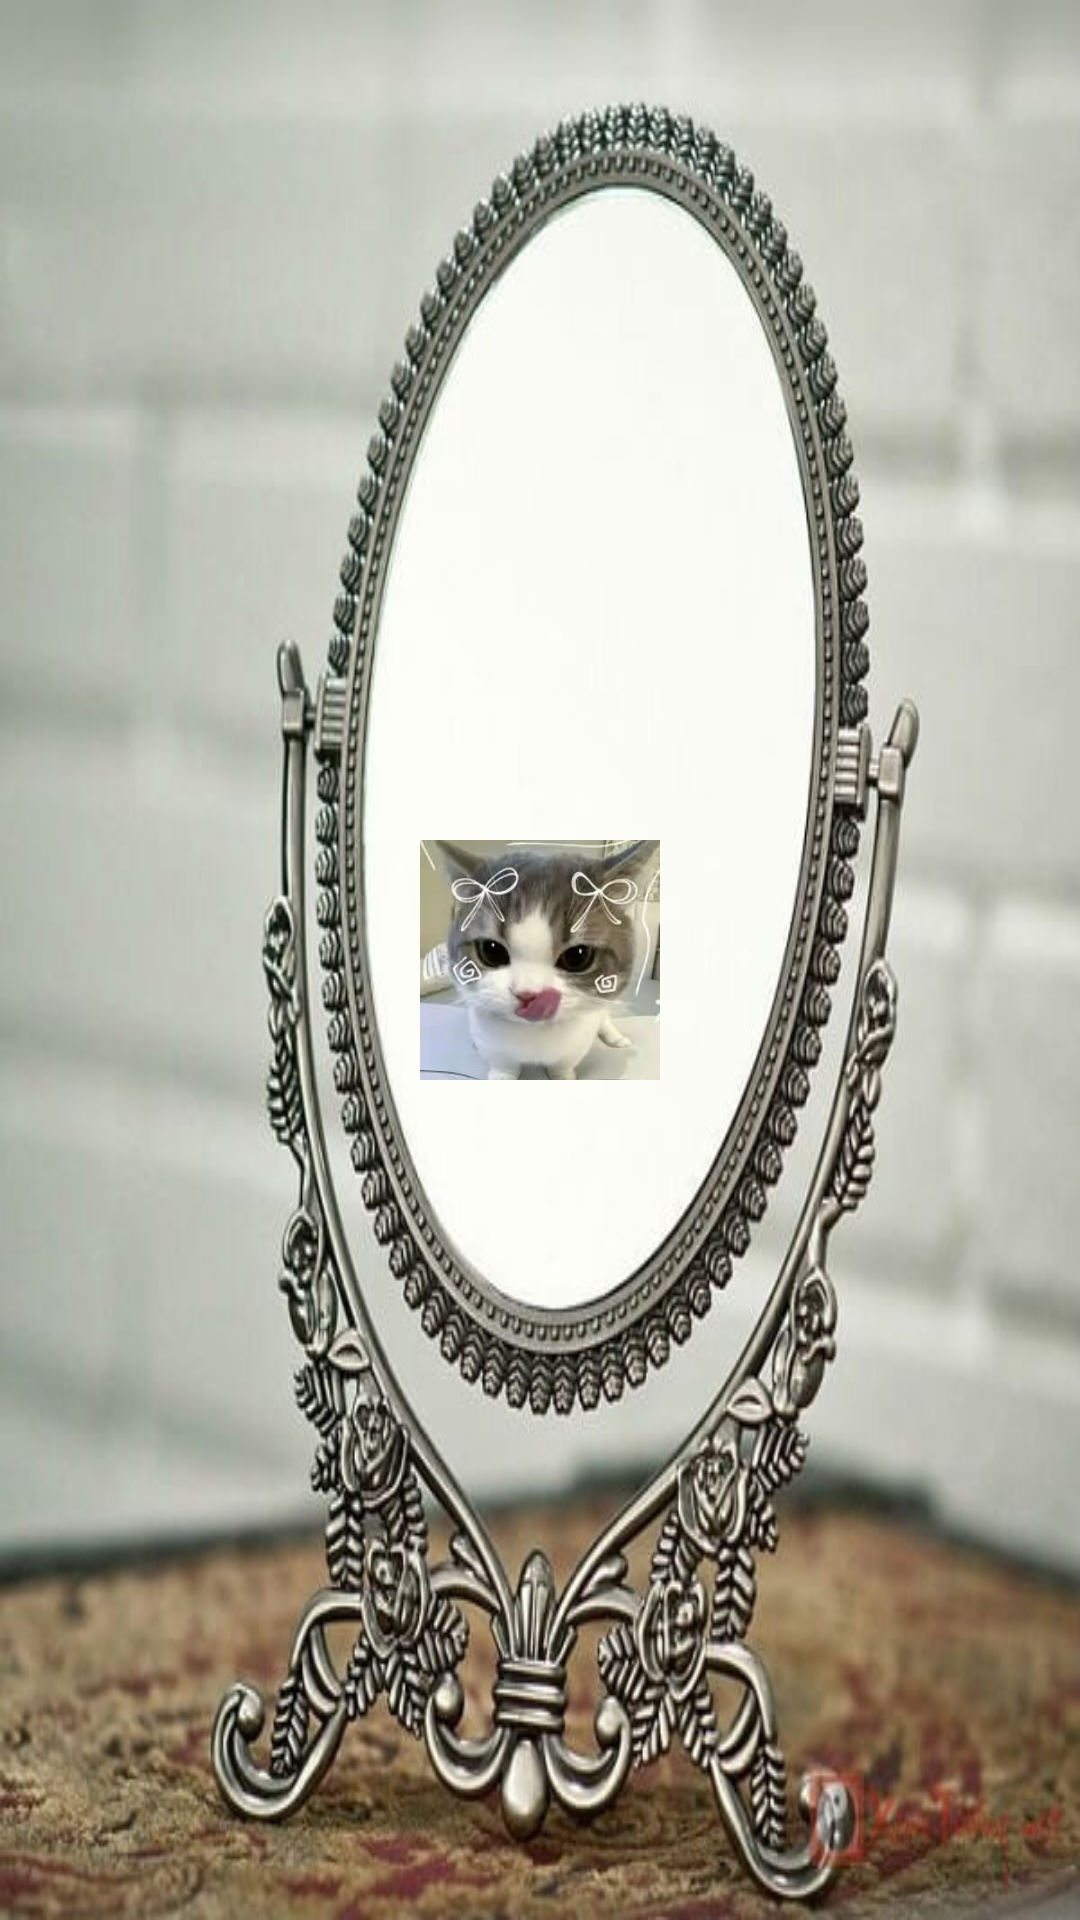

Reconstruct the res/layout file that produces this screen, plus the resources it refers to.
<!-- AndroidManifest.xml: application theme Theme.ListenAI -->
<!-- res/layout/widget_cat.xml -->
<?xml version="1.0" encoding="utf-8"?>
<FrameLayout xmlns:android="http://schemas.android.com/apk/res/android"
    android:layout_width="100dp"
    android:layout_height="100dp">

    
    <ImageView
        android:id="@+id/imgCatFrame"
        android:layout_width="match_parent"
        android:layout_height="match_parent"
        android:scaleType="fitXY"
        android:src="@drawable/img_bg" />

    
    <ImageView
        android:id="@+id/imgCat"
        android:layout_width="80dp"
        android:background="@drawable/bg_radius"
        android:layout_height="80dp"
        android:layout_gravity="center"
        android:scaleType="centerCrop"
        android:src="@drawable/img_cat_2" />

</FrameLayout>
<!-- resources referenced by this layout -->
<resources>
  <!-- drawable bg_radius (drawable) -->
  <?xml version="1.0" encoding="utf-8"?>
  <shape xmlns:android="http://schemas.android.com/apk/res/android"
      android:shape="rectangle">
      <corners android:radius="40dp" />
      <stroke
          android:width="2dp"
          android:color="@color/colorAccent" />
      <solid android:color="@android:color/transparent" />
  </shape>
  <!-- drawable img_bg: jpg bitmap (drawable, 56252 bytes) -->
  <!-- drawable img_cat_2: webp bitmap (drawable, 5422 bytes) -->
  <style name="Theme.ListenAI" parent="Base.Theme.ListenAI" />
  <color name="colorAccent">@color/primary_100</color>
  <style name="Base.Theme.ListenAI" parent="Theme.Material3.DayNight.NoActionBar">
          
          <item name="colorPrimary">@color/primary_100</item>
          <item name="colorAccent">#000000</item>
          <item name="android:windowBackground">@color/background</item>
  
          <item name="colorControlActivated">@color/primary_100</item>
  
          
          <item name="colorControlNormal">@color/primary_100</item>
  
          
          <item name="colorControlHighlight">@color/primary_100</item>
  
      </style>
  <color name="primary_100">#F59E0B</color>
  <color name="background">#F8F5EE</color>
</resources>
